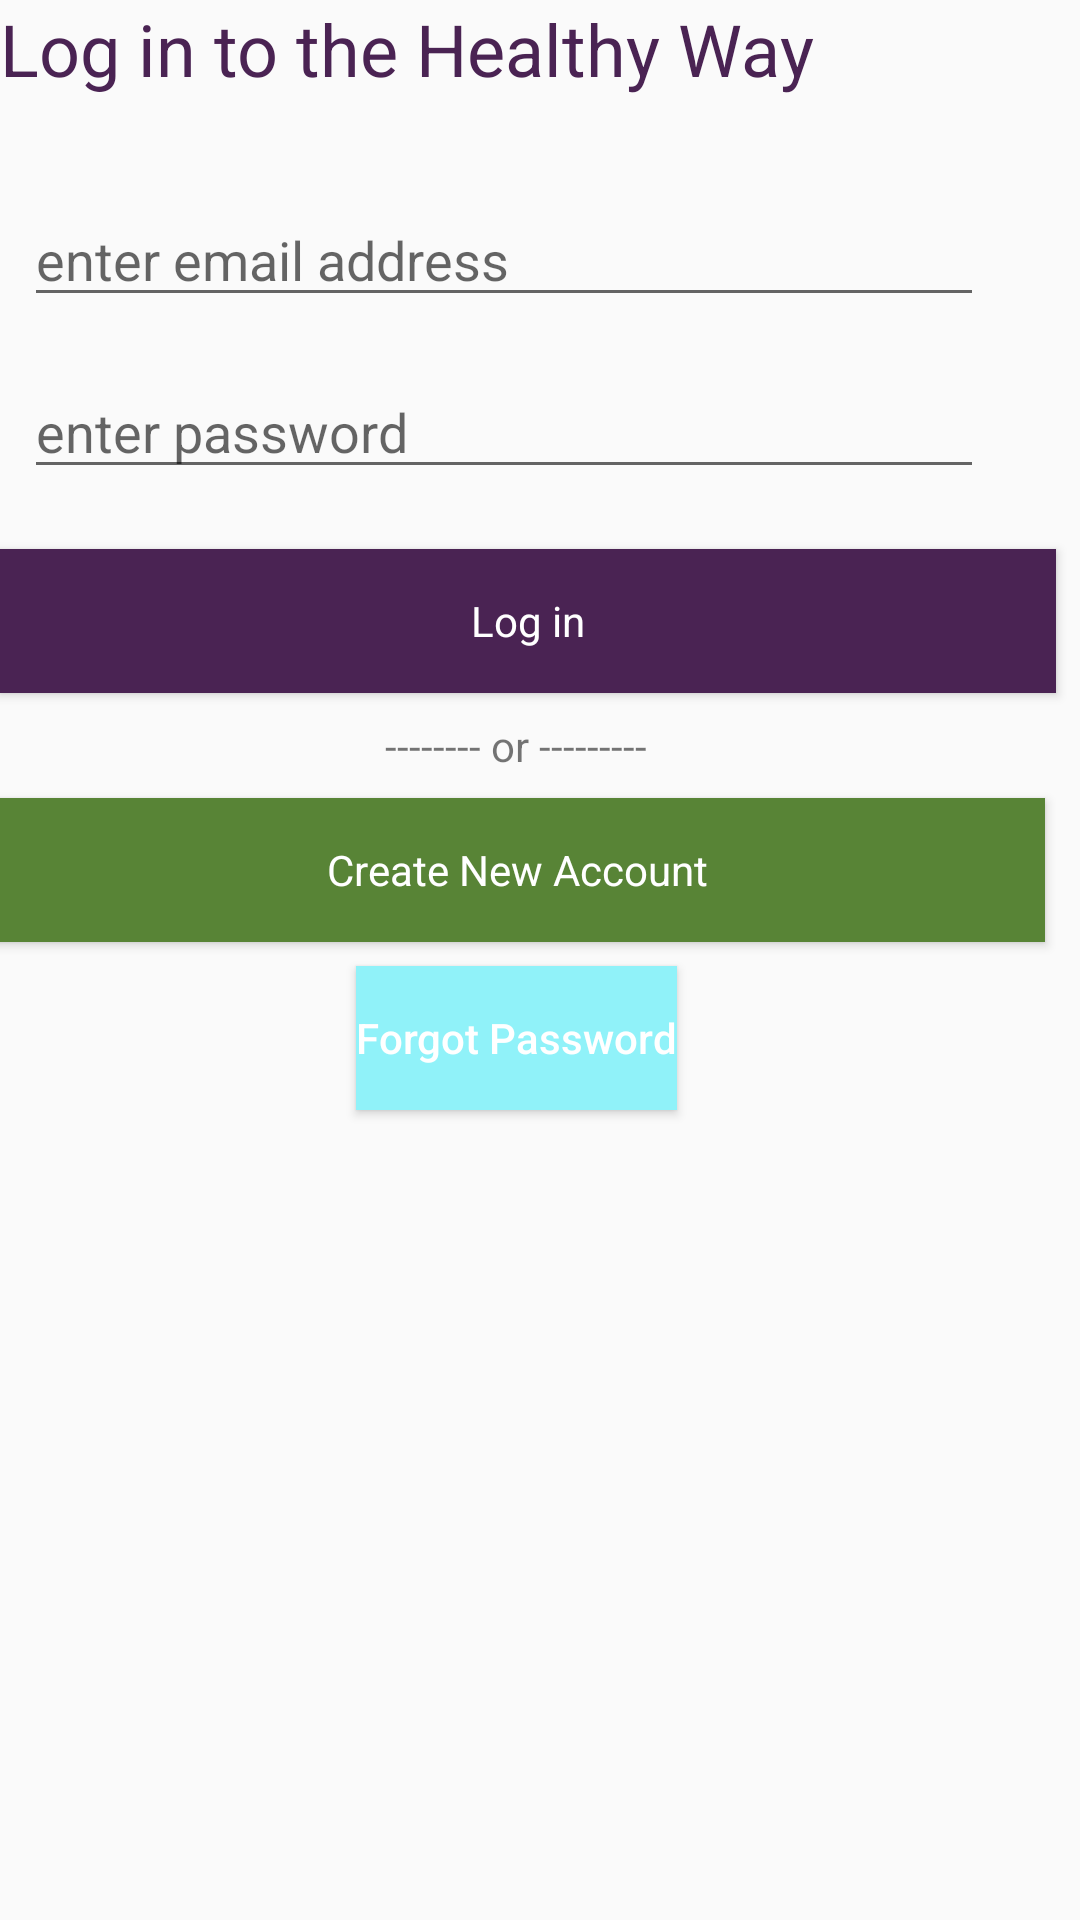

Produce the Android XML layout that renders to this screen, including the resource entries it uses.
<!-- AndroidManifest.xml: application theme Theme.AppCompat.Light.NoActionBar -->
<!-- res/layout/activity_login.xml -->
<?xml version="1.0" encoding="utf-8"?>
<androidx.constraintlayout.widget.ConstraintLayout xmlns:android="http://schemas.android.com/apk/res/android"
    xmlns:app="http://schemas.android.com/apk/res-auto"
    xmlns:tools="http://schemas.android.com/tools"
    android:id="@+id/layout_log_in"
    android:layout_width="match_parent"
    android:layout_height="match_parent"
    android:gravity="center_horizontal"
    tools:context=".LoginActivity">



    <TextView
        android:id="@+id/header"
        android:layout_width="0dp"
        android:layout_height="wrap_content"
        android:text="@string/log_in_to_healthy_way_admin"
        android:textColor="@color/hw_purple"
        android:textSize="24sp"
        app:layout_constraintEnd_toEndOf="parent"
        app:layout_constraintStart_toStartOf="parent"
        app:layout_constraintTop_toTopOf="parent" />

    <Button
        android:id="@+id/sign_out_button"
        style="?android:textAppearanceSmall"
        android:layout_width="352dp"
        android:layout_height="wrap_content"
        android:layout_marginTop="8dp"
        android:layout_marginEnd="16dp"
        android:background="@color/hw_green"
        android:contentDescription="@string/press_to_create_new_account"
        android:text="@string/create_new_account"
        android:textAllCaps="false"
        android:textColor="#ffffff"
        app:layout_constraintEnd_toEndOf="parent"
        app:layout_constraintStart_toStartOf="@+id/change_password_button"
        app:layout_constraintTop_toBottomOf="@+id/spacer" />

    <EditText
        android:id="@+id/client_old_password"
        android:layout_width="0dp"
        android:layout_height="wrap_content"
        android:layout_marginStart="8dp"
        android:layout_marginTop="32dp"
        android:layout_marginEnd="32dp"
        android:hint="@string/prompt_email"
        android:inputType="textEmailAddress"
        android:imeActionId="6"
        android:imeActionLabel="@string/action_sign_in_short"
        android:imeOptions="actionDone"
        android:maxLines="1"
        android:singleLine="true"
        app:layout_constraintEnd_toEndOf="parent"
        app:layout_constraintStart_toStartOf="parent"
        app:layout_constraintTop_toBottomOf="@+id/header" />


    <EditText
        android:id="@+id/client_new_password"
        android:layout_width="0dp"
        android:layout_height="wrap_content"
        android:layout_marginTop="16dp"
        android:hint="@string/prompt_password"
        android:imeActionId="6"
        android:imeActionLabel="@string/action_sign_in_short"
        android:imeOptions="actionDone"
        android:importantForAutofill="no"
        android:inputType="textPassword"
        android:maxLines="1"
        android:singleLine="true"
        app:layout_constraintEnd_toEndOf="@+id/client_old_password"
        app:layout_constraintStart_toStartOf="@+id/client_old_password"
        app:layout_constraintTop_toBottomOf="@+id/client_old_password" />


    <Button
        android:id="@+id/change_password_button"
        style="?android:textAppearanceSmall"
        android:layout_width="352dp"
        android:layout_height="wrap_content"
        android:layout_marginStart="16dp"
        android:layout_marginTop="20dp"
        android:background="@color/hw_purple"
        android:text="@string/action_sign_in"
        android:textAllCaps="false"
        android:textColor="#ffffff"
        app:layout_constraintEnd_toEndOf="@+id/client_new_password"
        app:layout_constraintStart_toStartOf="@+id/client_new_password"
        app:layout_constraintTop_toBottomOf="@+id/client_new_password" />

    <TextView
        android:id="@+id/spacer"
        android:layout_width="wrap_content"
        android:layout_height="wrap_content"
        android:layout_marginTop="8dp"
        android:layout_marginEnd="8dp"
        android:text="@string/login_spacer"
        app:layout_constraintEnd_toEndOf="@+id/change_password_button"
        app:layout_constraintStart_toStartOf="@+id/change_password_button"
        app:layout_constraintTop_toBottomOf="@+id/change_password_button" />

    <Button
        android:id="@+id/cancel_button"
        android:layout_width="wrap_content"
        android:layout_height="wrap_content"
        android:layout_marginTop="8dp"
        android:background="@color/hw_blue"
        android:text="@string/forgotten_password"


        android:textAllCaps="false"
        android:textColor="#ffffff"
        app:layout_constraintEnd_toEndOf="@+id/sign_out_button"
        app:layout_constraintStart_toStartOf="@+id/sign_out_button"
        app:layout_constraintTop_toBottomOf="@+id/sign_out_button" />

    <TextView
        android:id="@+id/copyrightText"
        android:layout_width="wrap_content"
        android:layout_height="10dp"
        android:layout_marginStart="8dp"
        android:layout_marginEnd="8dp"
        android:textAppearance="@android:style/TextAppearance.Small"
        android:textSize="8sp"
        tools:ignore="SmallSp"
        app:layout_constraintBottom_toBottomOf="parent"
        app:layout_constraintEnd_toEndOf="parent"
        app:layout_constraintStart_toStartOf="parent" />

    <TextView
        android:id="@+id/client_message"
        android:layout_width="0dp"
        android:layout_height="0dp"
        android:layout_marginStart="8dp"
        android:layout_marginTop="16dp"
        android:layout_marginEnd="8dp"
        android:layout_marginBottom="8dp"
        app:layout_constraintBottom_toTopOf="@+id/copyrightText"
        app:layout_constraintEnd_toEndOf="parent"
        app:layout_constraintStart_toStartOf="parent"
        app:layout_constraintTop_toBottomOf="@+id/cancel_button" />

</androidx.constraintlayout.widget.ConstraintLayout>
<!-- resources referenced by this layout -->
<resources>
  <color name="hw_blue">#90F2F9</color>
  <color name="hw_green">#588436</color>
  <color name="hw_purple">#4A2353</color>
  <string name="action_sign_in">Log in</string>
  <string name="action_sign_in_short">Log in</string>
  <string name="create_new_account">Create New Account</string>
  <string name="forgotten_password">Forgot Password</string>
  <string name="log_in_to_healthy_way_admin">Log in to the Healthy Way</string>
  <string name="login_spacer">-------- or ---------</string>
  <string name="press_to_create_new_account">press to create new account</string>
  <string name="prompt_email">enter email address</string>Log in
  <string name="prompt_password">enter password</string>
</resources>
